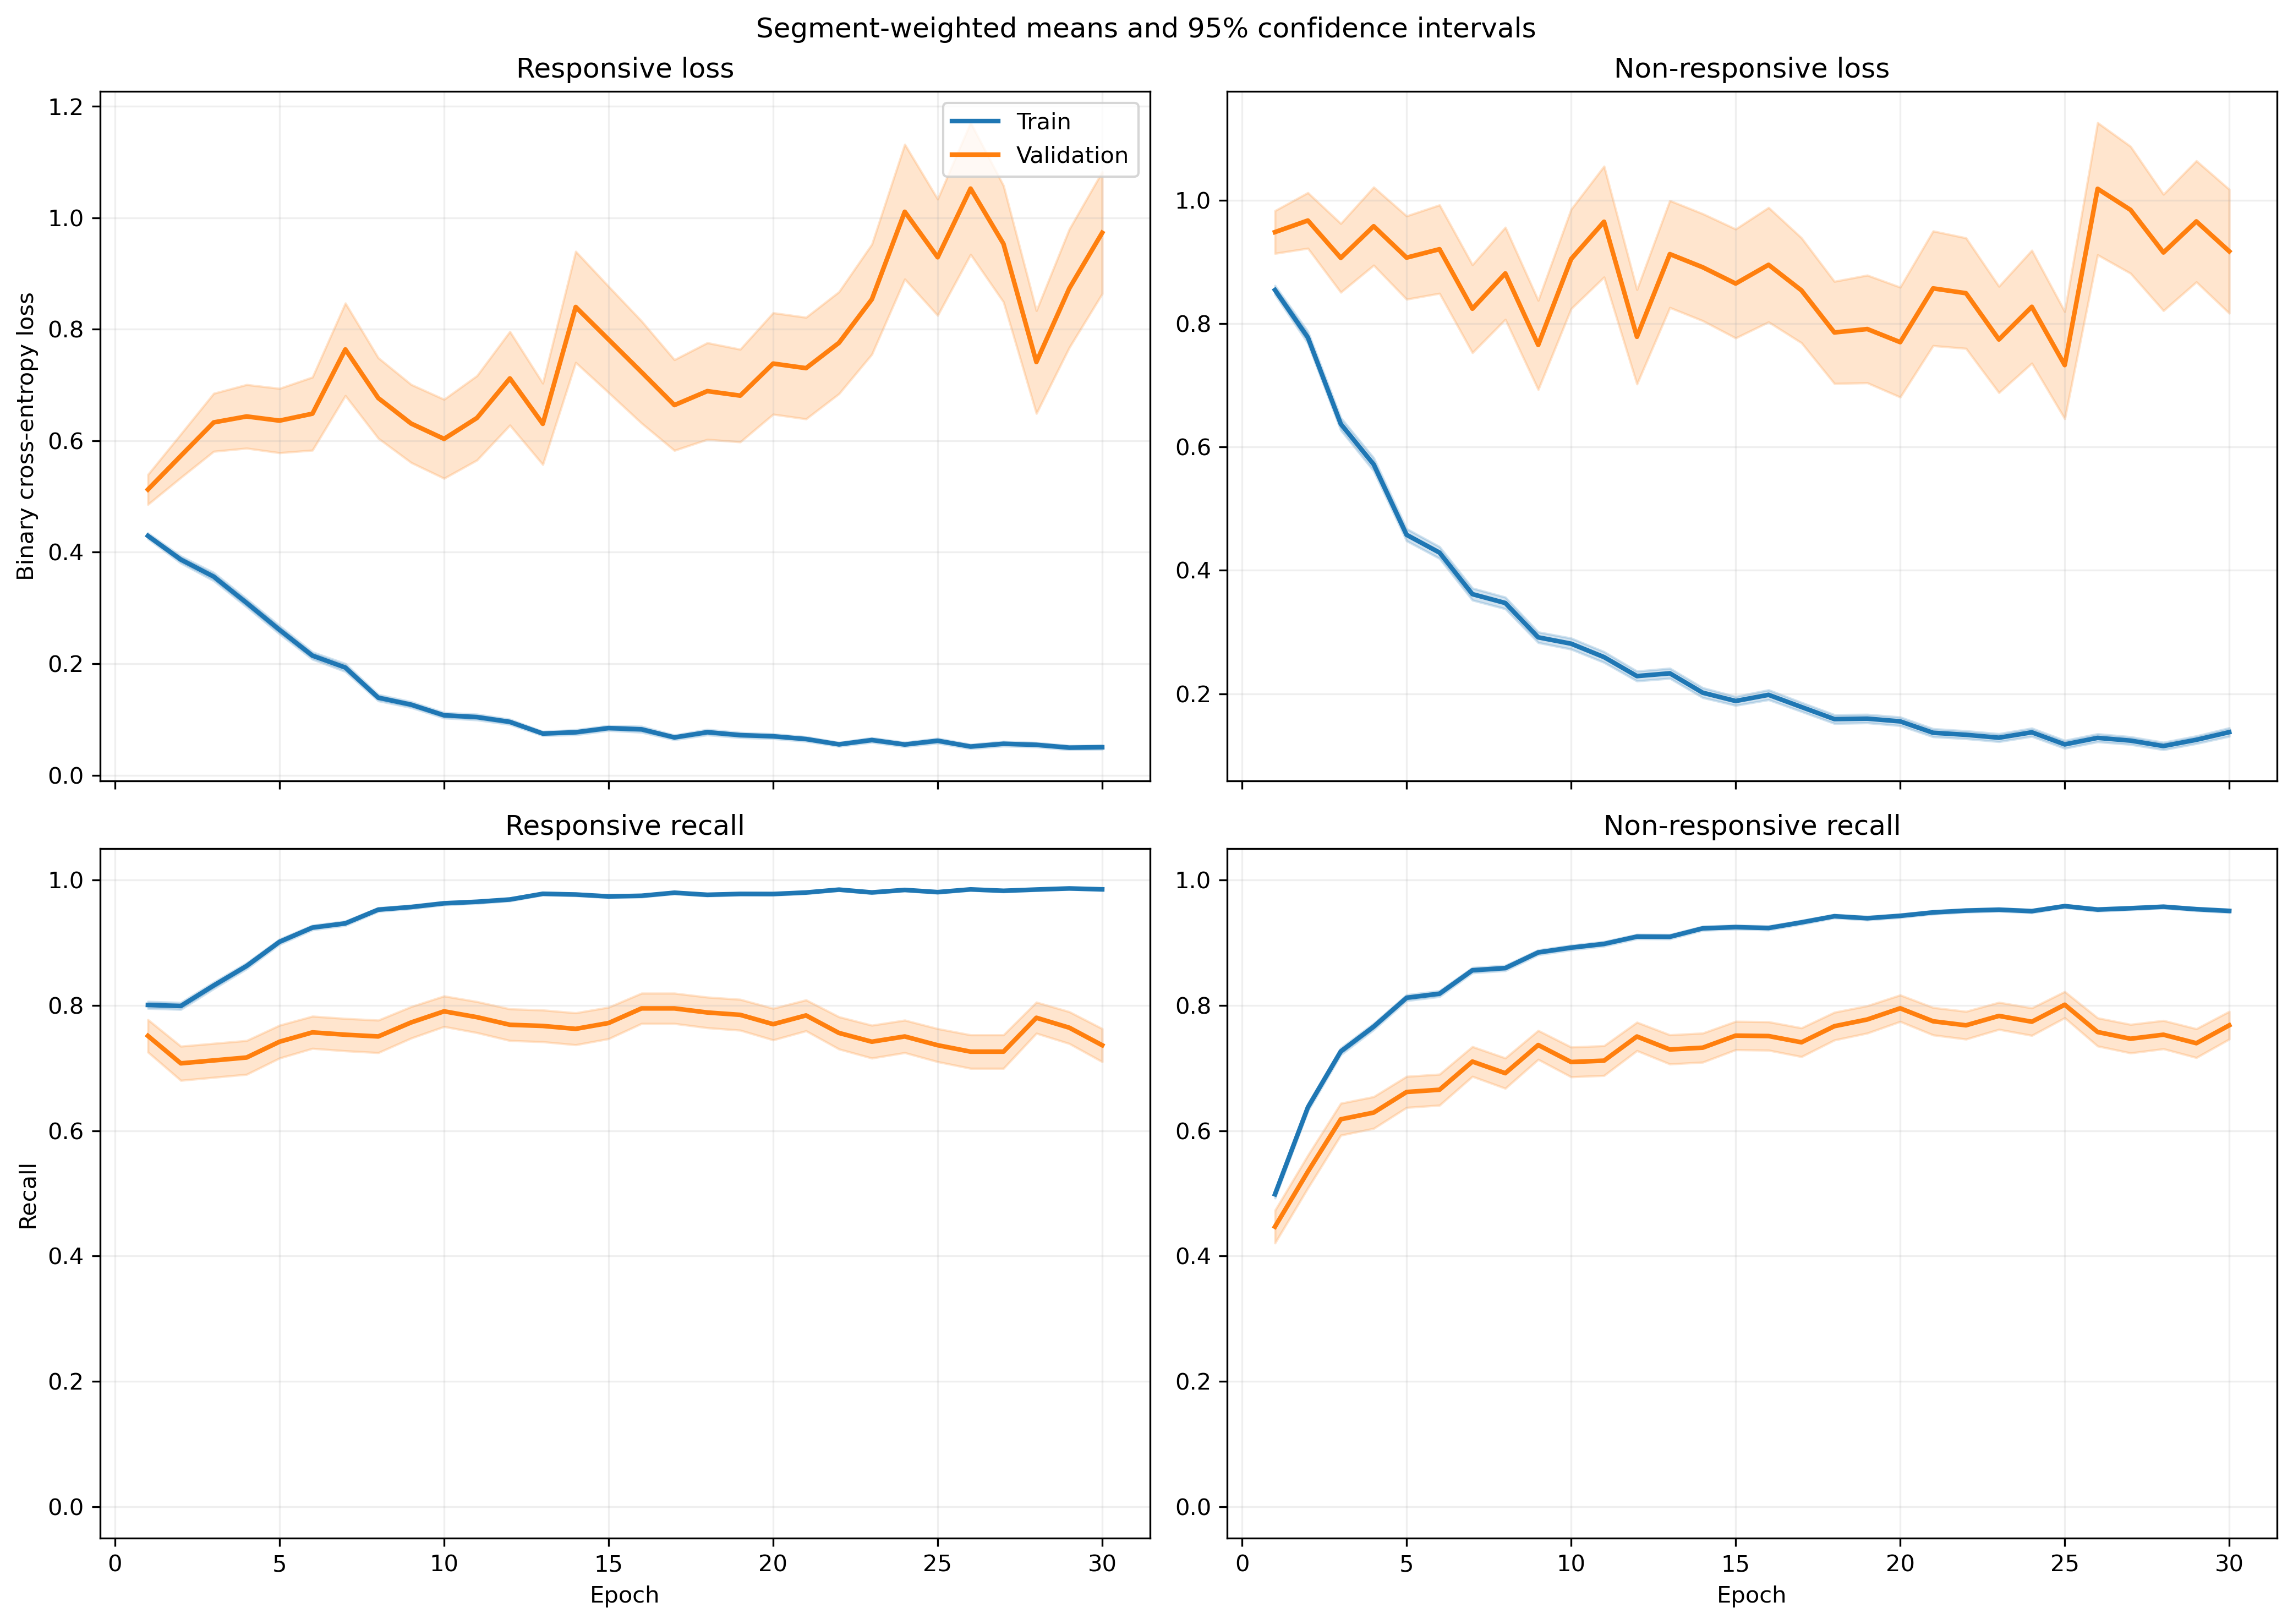

Data behind this chart, as committed beside it:
fold, epoch, split, r_loss, r_loss_count, r_loss_sum, r_loss_sum_sq, r_recall, r_recall_count, r_recall_sum, r_recall_sum_sq, nr_loss, nr_loss_count, nr_loss_sum, nr_loss_sum_sq, nr_recall, nr_recall_count, nr_recall_sum, nr_recall_sum_sq
1, 1, train, 0.3986, 1063, 423.8, 281.4, 0.8213, 1063, 873.0, 873.0, 0.9254, 1401, 1296, 1674, 0.4325, 1401, 606.0, 606.0
1, 1, validation, 0.1805, 10, 1.805, 0.4974, 1.0, 10, 10.0, 10.0, , 0, 0.0, 0.0, , 0, 0.0, 0.0
1, 2, train, 0.413, 1063, 439, 448.4, 0.7836, 1063, 833.0, 833.0, 0.7143, 1401, 1001, 1509, 0.6403, 1401, 897.0, 897.0
1, 2, validation, 0.09459, 10, 0.9459, 0.1423, 1.0, 10, 10.0, 10.0, , 0, 0.0, 0.0, , 0, 0.0, 0.0
1, 3, train, 0.4093, 1063, 435.1, 642, 0.8325, 1063, 885.0, 885.0, 0.5328, 1401, 746.5, 1257, 0.768, 1401, 1076, 1076
1, 3, validation, 0.1474, 10, 1.474, 0.8158, 0.9, 10, 9.0, 9.0, , 0, 0.0, 0.0, , 0, 0.0, 0.0
1, 4, train, 0.2718, 1063, 288.9, 362, 0.8946, 1063, 951.0, 951.0, 0.6316, 1401, 884.9, 1747, 0.7245, 1401, 1015, 1015
1, 4, validation, 0.04519, 10, 0.4519, 0.03935, 1.0, 10, 10.0, 10.0, , 0, 0.0, 0.0, , 0, 0.0, 0.0
1, 5, train, 0.2763, 1063, 293.7, 379.4, 0.8975, 1063, 954.0, 954.0, 0.4247, 1401, 595.1, 1023, 0.803, 1401, 1125, 1125
1, 5, validation, 0.1539, 10, 1.539, 0.7822, 0.9, 10, 9.0, 9.0, , 0, 0.0, 0.0, , 0, 0.0, 0.0
1, 6, train, 0.2663, 1063, 283.1, 319.4, 0.9012, 1063, 958.0, 958.0, 0.4299, 1401, 602.3, 965.9, 0.8009, 1401, 1122, 1122
1, 6, validation, 0.1628, 10, 1.628, 1.152, 0.9, 10, 9.0, 9.0, , 0, 0.0, 0.0, , 0, 0.0, 0.0
1, 7, train, 0.1262, 1063, 134.1, 167.6, 0.969, 1063, 1030, 1030, 0.42, 1401, 588.4, 1275, 0.8266, 1401, 1158, 1158
1, 7, validation, 0.03554, 10, 0.3554, 0.02705, 1.0, 10, 10.0, 10.0, , 0, 0.0, 0.0, , 0, 0.0, 0.0
1, 8, train, 0.1346, 1063, 143.1, 210.3, 0.952, 1063, 1012, 1012, 0.4124, 1401, 577.8, 1285, 0.8201, 1401, 1149, 1149
1, 8, validation, 0.0334, 10, 0.334, 0.04461, 1.0, 10, 10.0, 10.0, , 0, 0.0, 0.0, , 0, 0.0, 0.0
1, 9, train, 0.1718, 1063, 182.6, 278.4, 0.9445, 1063, 1004, 1004, 0.2235, 1401, 313.1, 577.9, 0.9036, 1401, 1266, 1266
1, 9, validation, 0.09906, 10, 0.9906, 0.3186, 1.0, 10, 10.0, 10.0, , 0, 0.0, 0.0, , 0, 0.0, 0.0
1, 10, train, 0.124, 1063, 131.9, 163.3, 0.9558, 1063, 1016, 1016, 0.2127, 1401, 298, 612.8, 0.9151, 1401, 1282, 1282
1, 10, validation, 0.1342, 10, 1.342, 0.7174, 0.9, 10, 9.0, 9.0, , 0, 0.0, 0.0, , 0, 0.0, 0.0
1, 11, train, 0.08317, 1063, 88.41, 78.99, 0.9708, 1063, 1032, 1032, 0.2284, 1401, 320, 593, 0.9079, 1401, 1272, 1272
1, 11, validation, 0.06456, 10, 0.6456, 0.1972, 1.0, 10, 10.0, 10.0, , 0, 0.0, 0.0, , 0, 0.0, 0.0
1, 12, train, 0.1303, 1063, 138.5, 171.6, 0.9595, 1063, 1020, 1020, 0.1943, 1401, 272.3, 455.1, 0.9179, 1401, 1286, 1286
1, 12, validation, 0.04478, 10, 0.4478, 0.06804, 1.0, 10, 10.0, 10.0, , 0, 0.0, 0.0, , 0, 0.0, 0.0
1, 13, train, 0.1033, 1063, 109.8, 112.1, 0.969, 1063, 1030, 1030, 0.2647, 1401, 370.8, 799.7, 0.8965, 1401, 1256, 1256
1, 13, validation, 0.01022, 10, 0.1022, 0.003854, 1.0, 10, 10.0, 10.0, , 0, 0.0, 0.0, , 0, 0.0, 0.0
1, 14, train, 0.06321, 1063, 67.19, 78.19, 0.9831, 1063, 1045, 1045, 0.1934, 1401, 271, 531.8, 0.9151, 1401, 1282, 1282
1, 14, validation, 0.02554, 10, 0.2554, 0.02724, 1.0, 10, 10.0, 10.0, , 0, 0.0, 0.0, , 0, 0.0, 0.0
1, 15, train, 0.1653, 1063, 175.7, 329.4, 0.9389, 1063, 998.0, 998.0, 0.1168, 1401, 163.6, 322.5, 0.9507, 1401, 1332, 1332
1, 15, validation, 0.0249, 10, 0.249, 0.01808, 1.0, 10, 10.0, 10.0, , 0, 0.0, 0.0, , 0, 0.0, 0.0
1, 16, train, 0.08677, 1063, 92.23, 116.7, 0.9755, 1063, 1037, 1037, 0.3451, 1401, 483.5, 917.6, 0.8465, 1401, 1186, 1186
1, 16, validation, 0.0105, 10, 0.105, 0.00259, 1.0, 10, 10.0, 10.0, , 0, 0.0, 0.0, , 0, 0.0, 0.0
1, 17, train, 0.09755, 1063, 103.7, 194.7, 0.9727, 1063, 1034, 1034, 0.1187, 1401, 166.3, 327.5, 0.9515, 1401, 1333, 1333
1, 17, validation, 0.04249, 10, 0.4249, 0.1053, 1.0, 10, 10.0, 10.0, , 0, 0.0, 0.0, , 0, 0.0, 0.0
1, 18, train, 0.06394, 1063, 67.97, 106.5, 0.9849, 1063, 1047, 1047, 0.1947, 1401, 272.7, 642.5, 0.9279, 1401, 1300, 1300
1, 18, validation, 0.02567, 10, 0.2567, 0.05663, 1.0, 10, 10.0, 10.0, , 0, 0.0, 0.0, , 0, 0.0, 0.0
1, 19, train, 0.07467, 1063, 79.37, 145.6, 0.9737, 1063, 1035, 1035, 0.1383, 1401, 193.8, 414.6, 0.945, 1401, 1324, 1324
1, 19, validation, 0.04738, 10, 0.4738, 0.1495, 1.0, 10, 10.0, 10.0, , 0, 0.0, 0.0, , 0, 0.0, 0.0
1, 20, train, 0.09666, 1063, 102.7, 211.5, 0.9699, 1063, 1031, 1031, 0.1532, 1401, 214.7, 432.9, 0.9372, 1401, 1313, 1313
1, 20, validation, 0.1305, 10, 1.305, 1.523, 0.9, 10, 9.0, 9.0, , 0, 0.0, 0.0, , 0, 0.0, 0.0
1, 21, train, 0.07457, 1063, 79.27, 121.6, 0.9746, 1063, 1036, 1036, 0.1138, 1401, 159.4, 386.6, 0.9622, 1401, 1348, 1348
1, 21, validation, 0.1529, 10, 1.529, 2.294, 0.9, 10, 9.0, 9.0, , 0, 0.0, 0.0, , 0, 0.0, 0.0
1, 22, train, 0.01955, 1063, 20.78, 27.1, 0.9962, 1063, 1059, 1059, 0.2128, 1401, 298.2, 812, 0.9243, 1401, 1295, 1295
1, 22, validation, 0.004427, 10, 0.04427, 0.001024, 1.0, 10, 10.0, 10.0, , 0, 0.0, 0.0, , 0, 0.0, 0.0
1, 23, train, 0.03693, 1063, 39.25, 42.86, 0.9897, 1063, 1052, 1052, 0.131, 1401, 183.6, 364.4, 0.9479, 1401, 1328, 1328
1, 23, validation, 0.02096, 10, 0.2096, 0.03141, 1.0, 10, 10.0, 10.0, , 0, 0.0, 0.0, , 0, 0.0, 0.0
1, 24, train, 0.0576, 1063, 61.23, 68.37, 0.9802, 1063, 1042, 1042, 0.1453, 1401, 203.6, 487.2, 0.9493, 1401, 1330, 1330
1, 24, validation, 0.01821, 10, 0.1821, 0.0266, 1.0, 10, 10.0, 10.0, , 0, 0.0, 0.0, , 0, 0.0, 0.0
1, 25, train, 0.07234, 1063, 76.9, 136.9, 0.9746, 1063, 1036, 1036, 0.08096, 1401, 113.4, 248.1, 0.9714, 1401, 1361, 1361
1, 25, validation, 0.003126, 10, 0.03126, 0.0002968, 1.0, 10, 10.0, 10.0, , 0, 0.0, 0.0, , 0, 0.0, 0.0
1, 26, train, 0.05148, 1063, 54.73, 93.06, 0.984, 1063, 1046, 1046, 0.1168, 1401, 163.6, 501.3, 0.9622, 1401, 1348, 1348
1, 26, validation, 0.008961, 10, 0.08961, 0.007029, 1.0, 10, 10.0, 10.0, , 0, 0.0, 0.0, , 0, 0.0, 0.0
1, 27, train, 0.01574, 1063, 16.73, 3.222, 0.9991, 1063, 1062, 1062, 0.1827, 1401, 256, 689.1, 0.9379, 1401, 1314, 1314
1, 27, validation, 0.005572, 10, 0.05572, 0.00126, 1.0, 10, 10.0, 10.0, , 0, 0.0, 0.0, , 0, 0.0, 0.0
1, 28, train, 0.03535, 1063, 37.58, 22.07, 0.9953, 1063, 1058, 1058, 0.07832, 1401, 109.7, 186.3, 0.9686, 1401, 1357, 1357
1, 28, validation, 0.02323, 10, 0.2323, 0.02807, 1.0, 10, 10.0, 10.0, , 0, 0.0, 0.0, , 0, 0.0, 0.0
1, 29, train, 0.04102, 1063, 43.6, 36.83, 0.9887, 1063, 1051, 1051, 0.1015, 1401, 142.2, 234.5, 0.96, 1401, 1345, 1345
1, 29, validation, 0.005889, 10, 0.05889, 0.00118, 1.0, 10, 10.0, 10.0, , 0, 0.0, 0.0, , 0, 0.0, 0.0
1, 30, train, 0.0425, 1063, 45.17, 50.47, 0.9887, 1063, 1051, 1051, 0.08202, 1401, 114.9, 170.9, 0.9714, 1401, 1361, 1361
1, 30, validation, 0.003566, 10, 0.03566, 0.0004921, 1.0, 10, 10.0, 10.0, , 0, 0.0, 0.0, , 0, 0.0, 0.0
... 1,140 more rows
